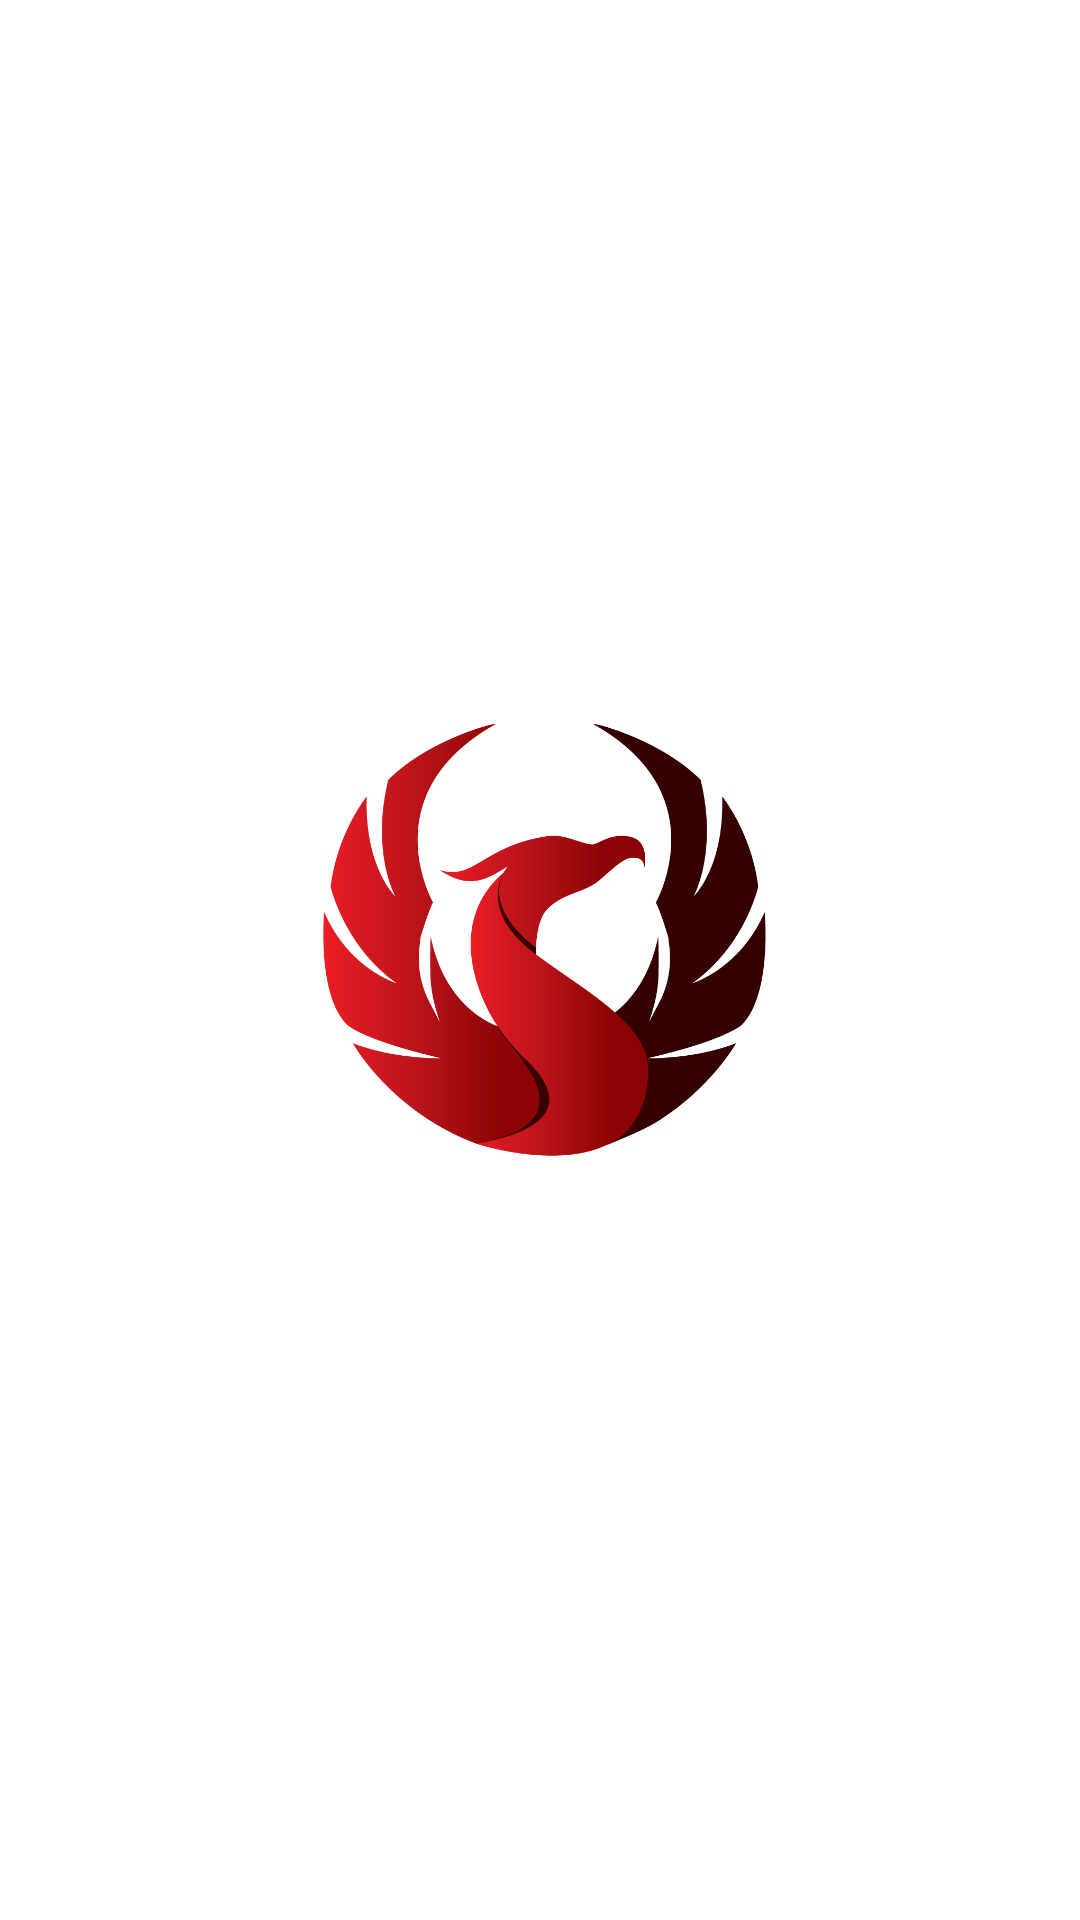

Layout XML and referenced resources for this Android screen:
<!-- AndroidManifest.xml: application theme AppTheme -->
<!-- res/layout/activity_splash.xml -->
<?xml version="1.0" encoding="utf-8"?>
<androidx.constraintlayout.widget.ConstraintLayout xmlns:android="http://schemas.android.com/apk/res/android"
    xmlns:app="http://schemas.android.com/apk/res-auto"
    xmlns:tools="http://schemas.android.com/tools"
    android:layout_width="match_parent"
    android:layout_height="match_parent"
    android:background="#FFFFFF"
    tools:context=".SplashActivity">

    <ImageView
        android:id="@+id/imageView"
        android:layout_width="200dp"
        android:layout_height="200dp"
        app:layout_constraintBottom_toBottomOf="parent"
        app:layout_constraintEnd_toEndOf="parent"
        app:layout_constraintStart_toStartOf="parent"
        app:layout_constraintTop_toTopOf="parent"
        app:srcCompat="@drawable/splash" />
</androidx.constraintlayout.widget.ConstraintLayout>
<!-- resources referenced by this layout -->
<resources>
  <!-- drawable splash: png bitmap (drawable, 49449 bytes) -->
  <style name="AppTheme" parent="Theme.AppCompat.Light.DarkActionBar">
          
          <item name="colorPrimary">@color/colorPrimary</item>
          <item name="colorPrimaryDark">@color/colorPrimaryDark</item>
          <item name="colorAccent">@color/colorAccent</item>
      </style>
  <color name="colorPrimary">#c50f3f</color>
  <color name="colorPrimaryDark">#9d003a</color>
  <color name="colorAccent">#009d63</color>
</resources>
